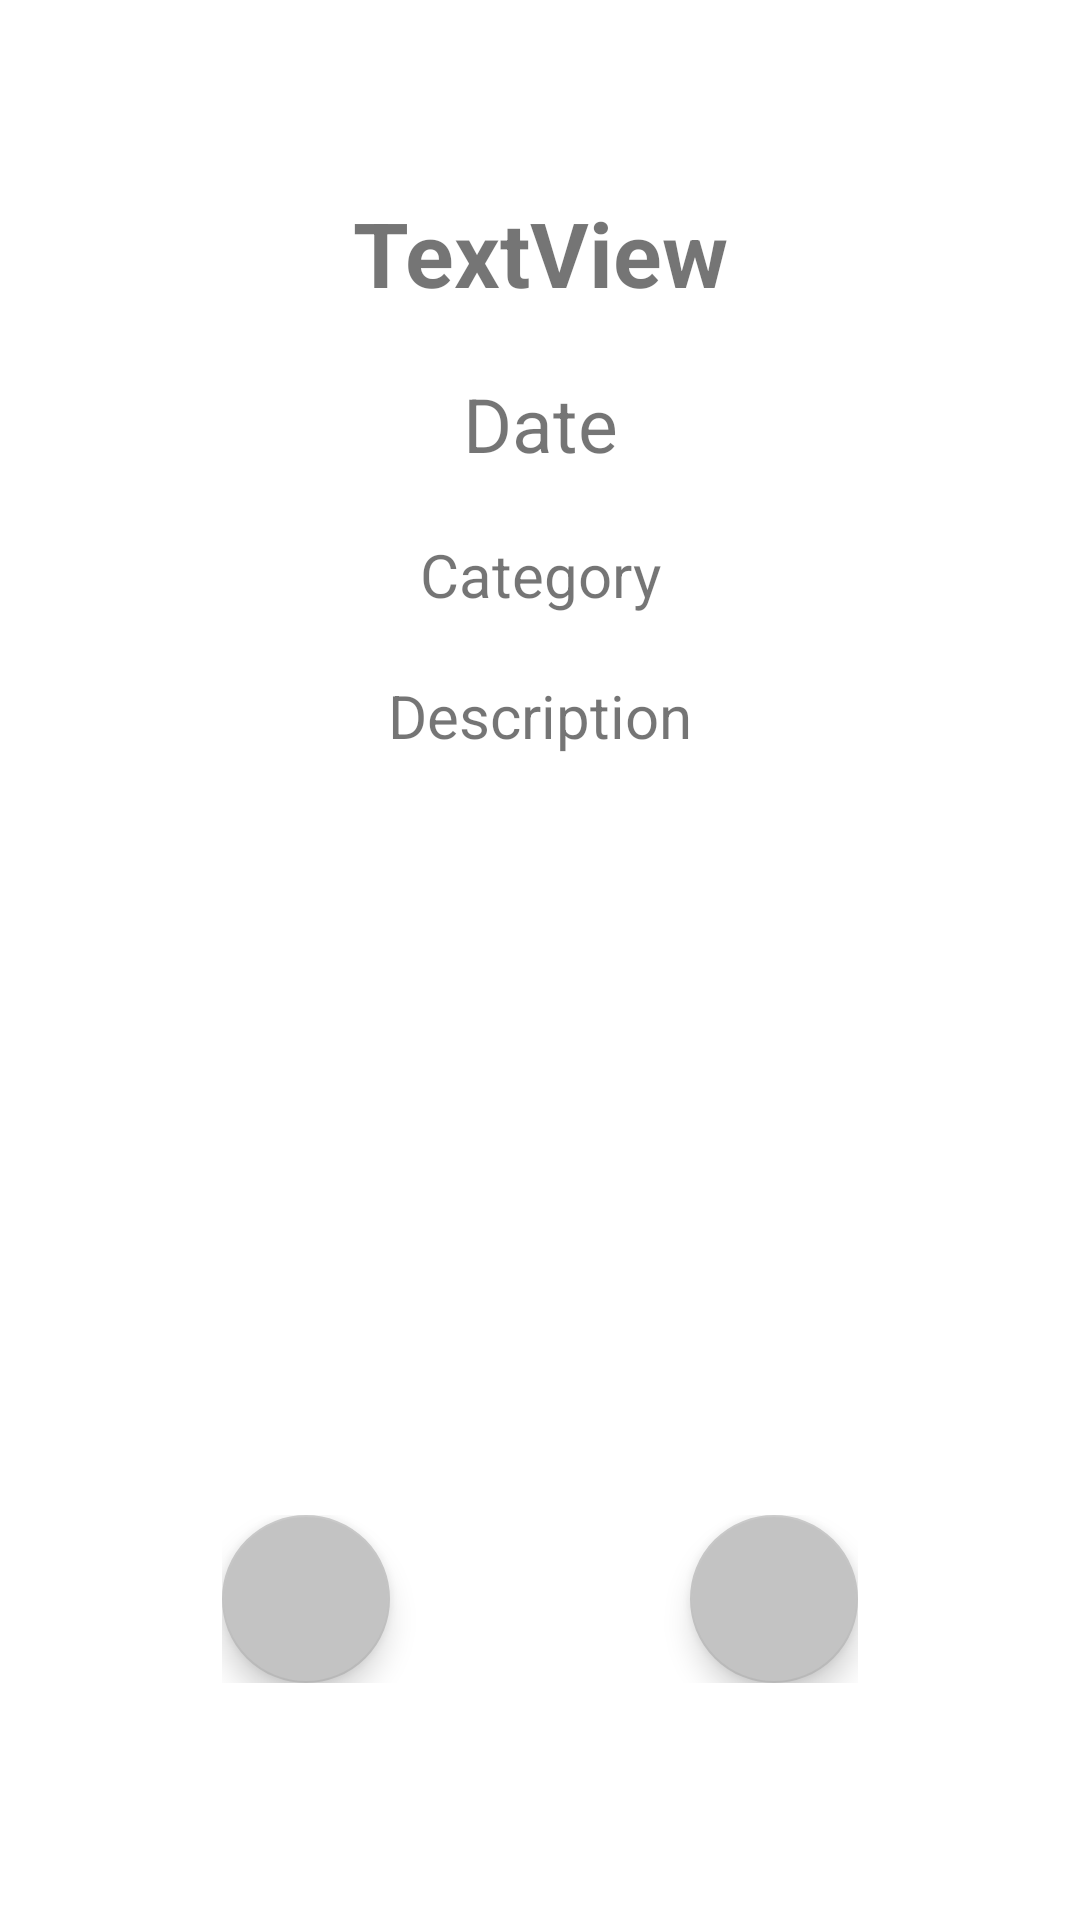

Write the Android layout XML for this screen, with the resource values it uses.
<!-- AndroidManifest.xml: application theme AppTheme -->
<!-- res/layout/fragment_selected_event.xml -->
<?xml version="1.0" encoding="utf-8"?>
<androidx.constraintlayout.widget.ConstraintLayout xmlns:android="http://schemas.android.com/apk/res/android"
    xmlns:app="http://schemas.android.com/apk/res-auto"
    xmlns:tools="http://schemas.android.com/tools"
    android:id="@+id/background"
    android:layout_width="match_parent"
    android:layout_height="match_parent"
    tools:context=".SelectedEventFragment">


    <ScrollView
        android:layout_width="match_parent"
        android:layout_height="match_parent"
        android:layout_marginLeft="15dp"
        android:layout_marginRight="15dp"
        android:layout_marginBottom="15dp"
        android:background="@color/white">

        <RelativeLayout
            android:layout_width="match_parent"
            android:layout_height="wrap_content"
            android:orientation="vertical"
            android:layout_gravity="center_vertical">

            <TextView
                android:id="@+id/TitleTextView"
                android:layout_width="match_parent"
                android:layout_height="wrap_content"
                android:text="TextView"
                android:textSize="30sp"
                android:textStyle="bold"
                android:textAlignment="center"/>

            <TextView
                android:id="@+id/dateTextView"
                android:layout_width="match_parent"
                android:layout_height="wrap_content"
                android:text="Date"
                android:textSize="25sp"
                android:textAlignment="center"
                android:layout_alignParentStart="true"
                android:layout_alignParentEnd="true"
                android:layout_below="@+id/TitleTextView"
                android:layout_marginTop="20dp"/>

            <TextView
                android:id="@+id/categoryTextView"
                android:layout_width="match_parent"
                android:layout_height="wrap_content"
                android:text="Category"
                android:textAlignment="center"
                android:textSize="20sp"
                android:layout_alignParentStart="true"
                android:layout_alignParentEnd="true"
                android:layout_below="@+id/dateTextView"
                android:layout_marginTop="20dp"/>

            <TextView
                android:id="@+id/descriptionTextView"
                android:layout_width="match_parent"
                android:layout_height="100dp"
                android:gravity="center_horizontal"
                android:text="Description"
                android:textSize="20sp"
                android:layout_alignParentStart="true"
                android:layout_alignParentEnd="true"
                android:layout_below="@+id/categoryTextView"
                android:layout_marginTop="20dp"/>

            <ListView
                android:id="@+id/listView"
                android:layout_width="match_parent"
                android:layout_height="150dp"
                android:layout_below="@+id/descriptionTextView"
                android:layout_alignParentStart="true"
                android:nestedScrollingEnabled="true"
                android:layout_alignParentEnd="true"
                android:layout_marginTop="20dp" />

            <LinearLayout
                android:layout_width="wrap_content"
                android:layout_height="wrap_content"
                android:layout_below="@+id/listView"
                android:id="@+id/linear"
                android:layout_centerInParent="true"
                android:layout_marginTop="10dp">

                <com.google.android.material.floatingactionbutton.FloatingActionButton
                    android:id="@+id/backFloatingActionButton"
                    android:layout_width="wrap_content"
                    android:layout_height="wrap_content"
                    android:layout_marginEnd="50dp"
                    android:clickable="true"
                    android:padding="20dp"
                    android:src="@drawable/ic_navigate_before_black_24dp"
                    app:backgroundTint="@color/grey"
                    android:focusable="true" />

                <com.google.android.material.floatingactionbutton.FloatingActionButton
                    android:id="@+id/editFloatingActionButton"
                    android:layout_width="wrap_content"
                    android:layout_height="wrap_content"
                    android:layout_marginStart="50dp"
                    android:clickable="true"
                    android:padding="20dp"
                    android:src="@drawable/ic_create_black_24dp"
                    app:backgroundTint="@color/grey"
                    android:focusable="true" />
            </LinearLayout>
        </RelativeLayout>
    </ScrollView>

</androidx.constraintlayout.widget.ConstraintLayout>
<!-- resources referenced by this layout -->
<resources>
  <color name="grey">#C3C3C3</color>
  <color name="white">#FFFFFF</color>
  <style name="AppTheme" parent="Theme.MaterialComponents.Light.NoActionBar">
  
      
          <item name="colorPrimary">@color/colorPrimary</item>
          <item name="colorPrimaryDark">@color/colorPrimaryDark</item>
          <item name="colorAccent">@color/colorAccent</item>
      </style>
  <color name="colorPrimary">#01579b</color>
  <color name="colorPrimaryDark">#002f6c</color>
  <color name="colorAccent">#03DAC5</color>
</resources>
